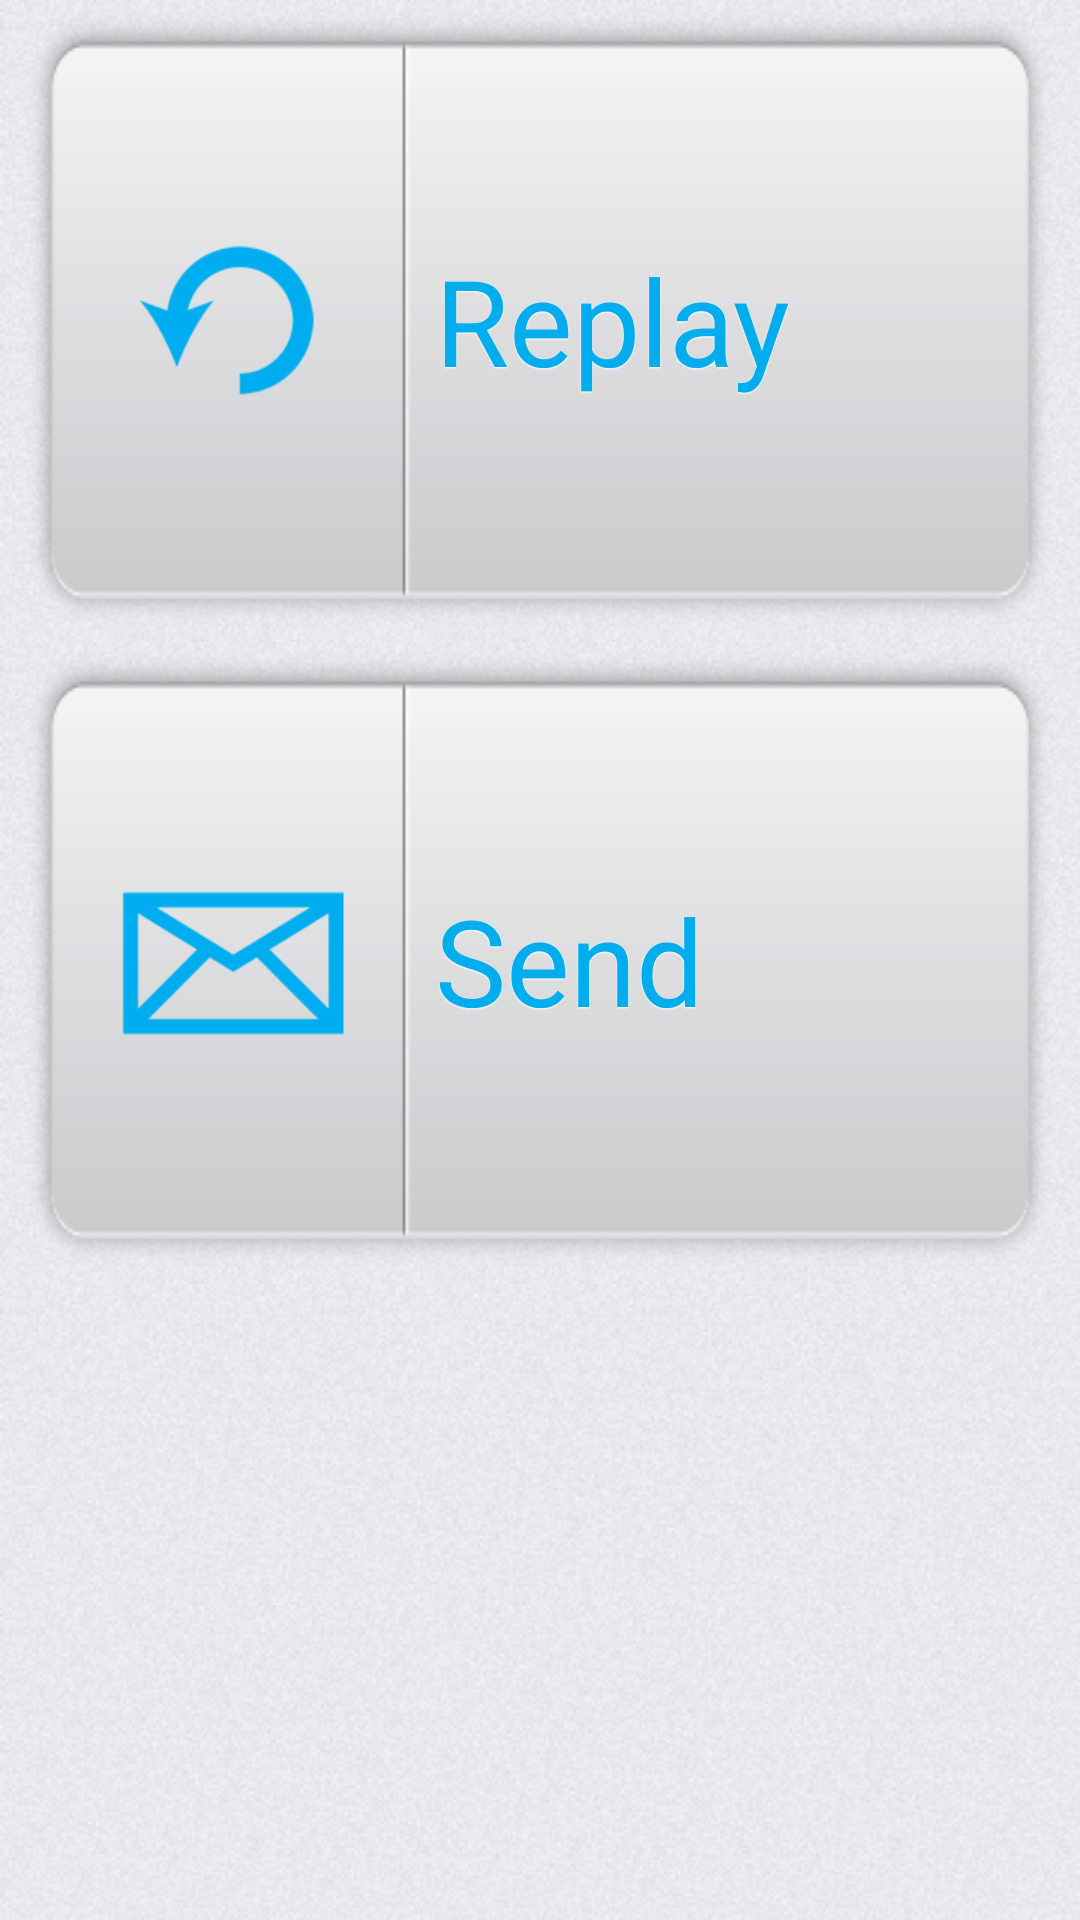

Android layout source for this screen:
<!-- AndroidManifest.xml: application theme generalnotitle -->
<!-- res/layout/activity_send_friend.xml -->
<LinearLayout xmlns:android="http://schemas.android.com/apk/res/android"
    xmlns:tools="http://schemas.android.com/tools"
    android:layout_width="match_parent"
    android:layout_height="match_parent"
    android:orientation="vertical"
    android:background="@drawable/bg">
    
    
    <Button
        android:id="@+id/btnReplay"
        
		android:layout_width="fill_parent"
        android:layout_height="fill_parent"
        android:layout_weight="1"
        
        
        android:paddingLeft="10dp"
        android:maxLines="1"
        android:textSize="40dp"
        android:shadowDy="1"
        android:shadowColor="#ffffff"
        android:shadowRadius="1"
        android:textColor="#00adee"
        android:gravity="center_vertical"
        android:background="@drawable/my_btn"
        
		android:drawableLeft="@drawable/icon_replay"
        android:text="@string/replay_or_send_re" 
        android:onClick="replay" />

    <Button
        android:id="@+id/btnSend"
        
		android:layout_width="fill_parent"
        android:layout_height="fill_parent"
        android:layout_weight="1"
        
        
        android:paddingLeft="10dp"
        android:maxLines="1"
        android:textSize="40dp"
        android:shadowDy="1"
        android:shadowColor="#ffffff"
        android:shadowRadius="1"
        android:textColor="#00adee"
        android:gravity="center_vertical"
        android:background="@drawable/my_btn"	
	
        android:drawableLeft="@drawable/icon_send"
        android:text="@string/replay_or_send_se"
        android:onClick="goToList"/>
    
    <FrameLayout
	    android:layout_width="match_parent"
	    android:layout_height="fill_parent"
	    android:layout_weight="1"
	    />

</LinearLayout>
<!-- resources referenced by this layout -->
<resources>
  <!-- drawable bg (drawable) -->
  <?xml version="1.0" encoding="utf-8"?>
  <bitmap
      xmlns:android="http://schemas.android.com/apk/res/android"
      android:src="@drawable/background"
      android:antialias="true"
      android:tileMode="repeat" />
  <!-- drawable icon_replay: png bitmap (drawable-hdpi, 42838 bytes) -->
  <!-- drawable icon_send: png bitmap (drawable-hdpi, 43382 bytes) -->
  <!-- drawable my_btn (drawable) -->
  <?xml version="1.0" encoding="utf-8"?>
  <selector xmlns:android="http://schemas.android.com/apk/res/android">
      <item android:drawable="@drawable/btn_pressed"
            android:state_pressed="true" />
      <item android:drawable="@drawable/btn_active"
            android:state_hovered="true"/>
      <item android:drawable="@drawable/btn_up" />
      
  </selector>
  <string name="replay_or_send_re">Replay</string>
  <string name="replay_or_send_se">Send</string>
  <style name="generalnotitle">
      	<item name="android:windowNoTitle">true</item>
  	</style>
  <!-- drawable background: png bitmap (drawable, 20057 bytes) -->
  <!-- drawable btn_pressed: png bitmap (drawable, 16337 bytes) -->
  <!-- drawable btn_active: png bitmap (drawable, 5349 bytes) -->
  <!-- drawable btn_up: png bitmap (drawable, 9342 bytes) -->
</resources>
